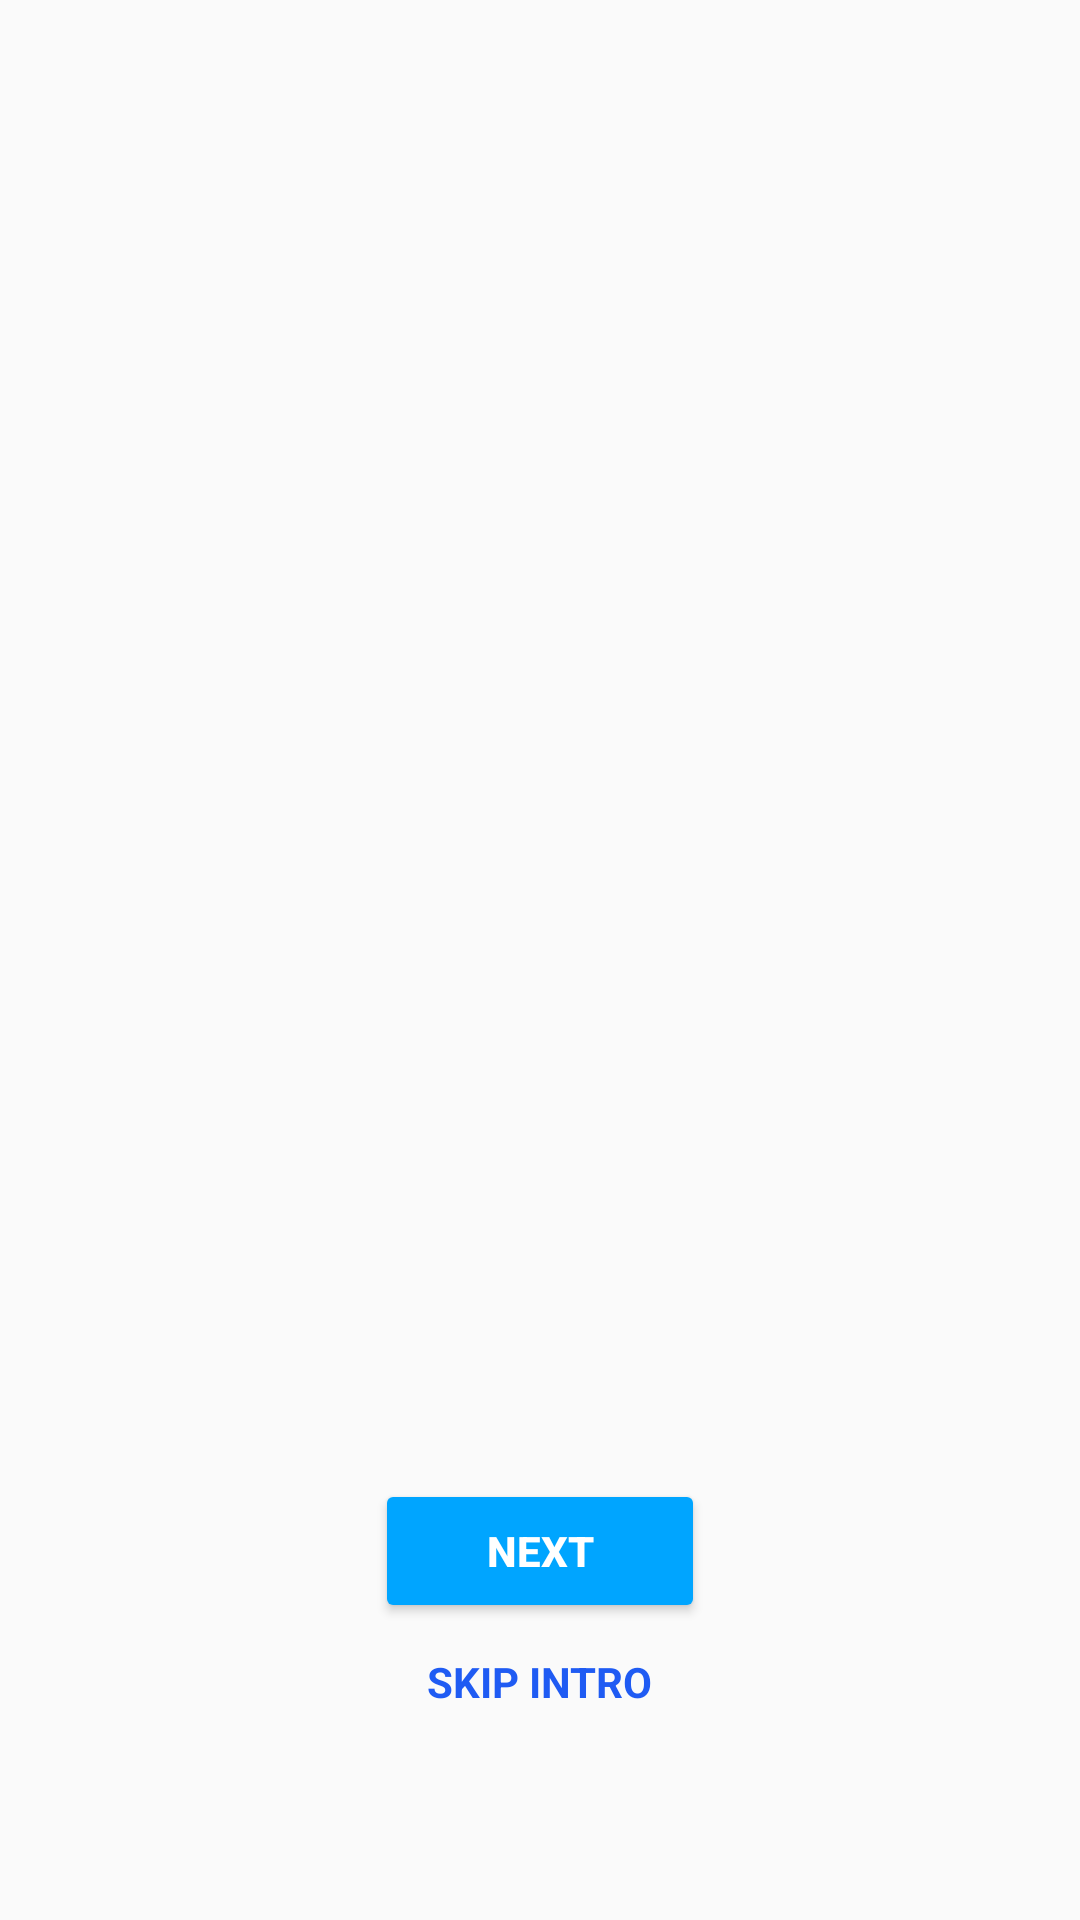

Write the Android layout XML for this screen, with the resource values it uses.
<!-- AndroidManifest.xml: application theme AppTheme.NoActionBar -->
<!-- res/layout/activity_how_to_use.xml -->
<?xml version="1.0" encoding="utf-8"?>
<androidx.constraintlayout.widget.ConstraintLayout xmlns:android="http://schemas.android.com/apk/res/android"
    android:layout_width="match_parent"
    android:layout_height="match_parent"
    xmlns:tools="http://schemas.android.com/tools"
    xmlns:app="http://schemas.android.com/apk/res-auto"
    tools:context=".HowToUseActivity">
    <TextView
        android:id="@+id/skipButton"
        android:layout_width="wrap_content"
        android:layout_height="wrap_content"
        android:layout_marginBottom="70dp"
        android:text="@string/skip_intro"
        android:textSize="14sp"
        android:textStyle="bold"
        android:textColor="@color/colorPrimary"
        android:onClick="exit"
        app:layout_constraintBottom_toBottomOf="parent"
        app:layout_constraintEnd_toEndOf="parent"
        app:layout_constraintStart_toStartOf="parent"
        />
    <Button
        android:id="@+id/nextButton"
        android:layout_width="wrap_content"
        android:layout_height="wrap_content"
        android:onClick="nextImage"
        android:layout_marginBottom="10dp"
        android:minWidth="110dp"
        android:text="@string/next"
        android:textSize="14sp"
        android:textStyle="bold"
        android:textColor="@color/whiteTextColor"
        app:backgroundTint="@color/colorAccent"
        app:layout_constraintBottom_toTopOf="@id/skipButton"
        app:layout_constraintEnd_toEndOf="parent"
        app:layout_constraintStart_toStartOf="parent"/>

    <LinearLayout
        android:id="@+id/indicatorsContainer"
        android:layout_width="match_parent"
        android:layout_height="wrap_content"
        android:gravity="center"
        android:layout_marginBottom="12dp"
        android:orientation="horizontal"
        app:layout_constraintBottom_toTopOf="@id/nextButton"
        />
    <androidx.viewpager2.widget.ViewPager2
        android:id="@+id/sliderViewPager"
        android:layout_width="match_parent"
        android:layout_height="0dp"
        android:layout_marginBottom="12dp"
        android:overScrollMode="never"
        app:layout_constraintBottom_toTopOf="@id/indicatorsContainer"
        app:layout_constraintTop_toTopOf="parent"
        />

</androidx.constraintlayout.widget.ConstraintLayout>
<!-- resources referenced by this layout -->
<resources>
  <color name="colorAccent">#00A5FF</color>
  <color name="colorPrimary">#1F5BF3</color>
  <color name="whiteTextColor">#fff</color>
  <string name="next">NEXT</string>
  <string name="skip_intro">SKIP INTRO</string>
  <style name="AppTheme.NoActionBar">
          <item name="windowActionBar">false</item>
          <item name="windowNoTitle">true</item>
      </style>
</resources>
